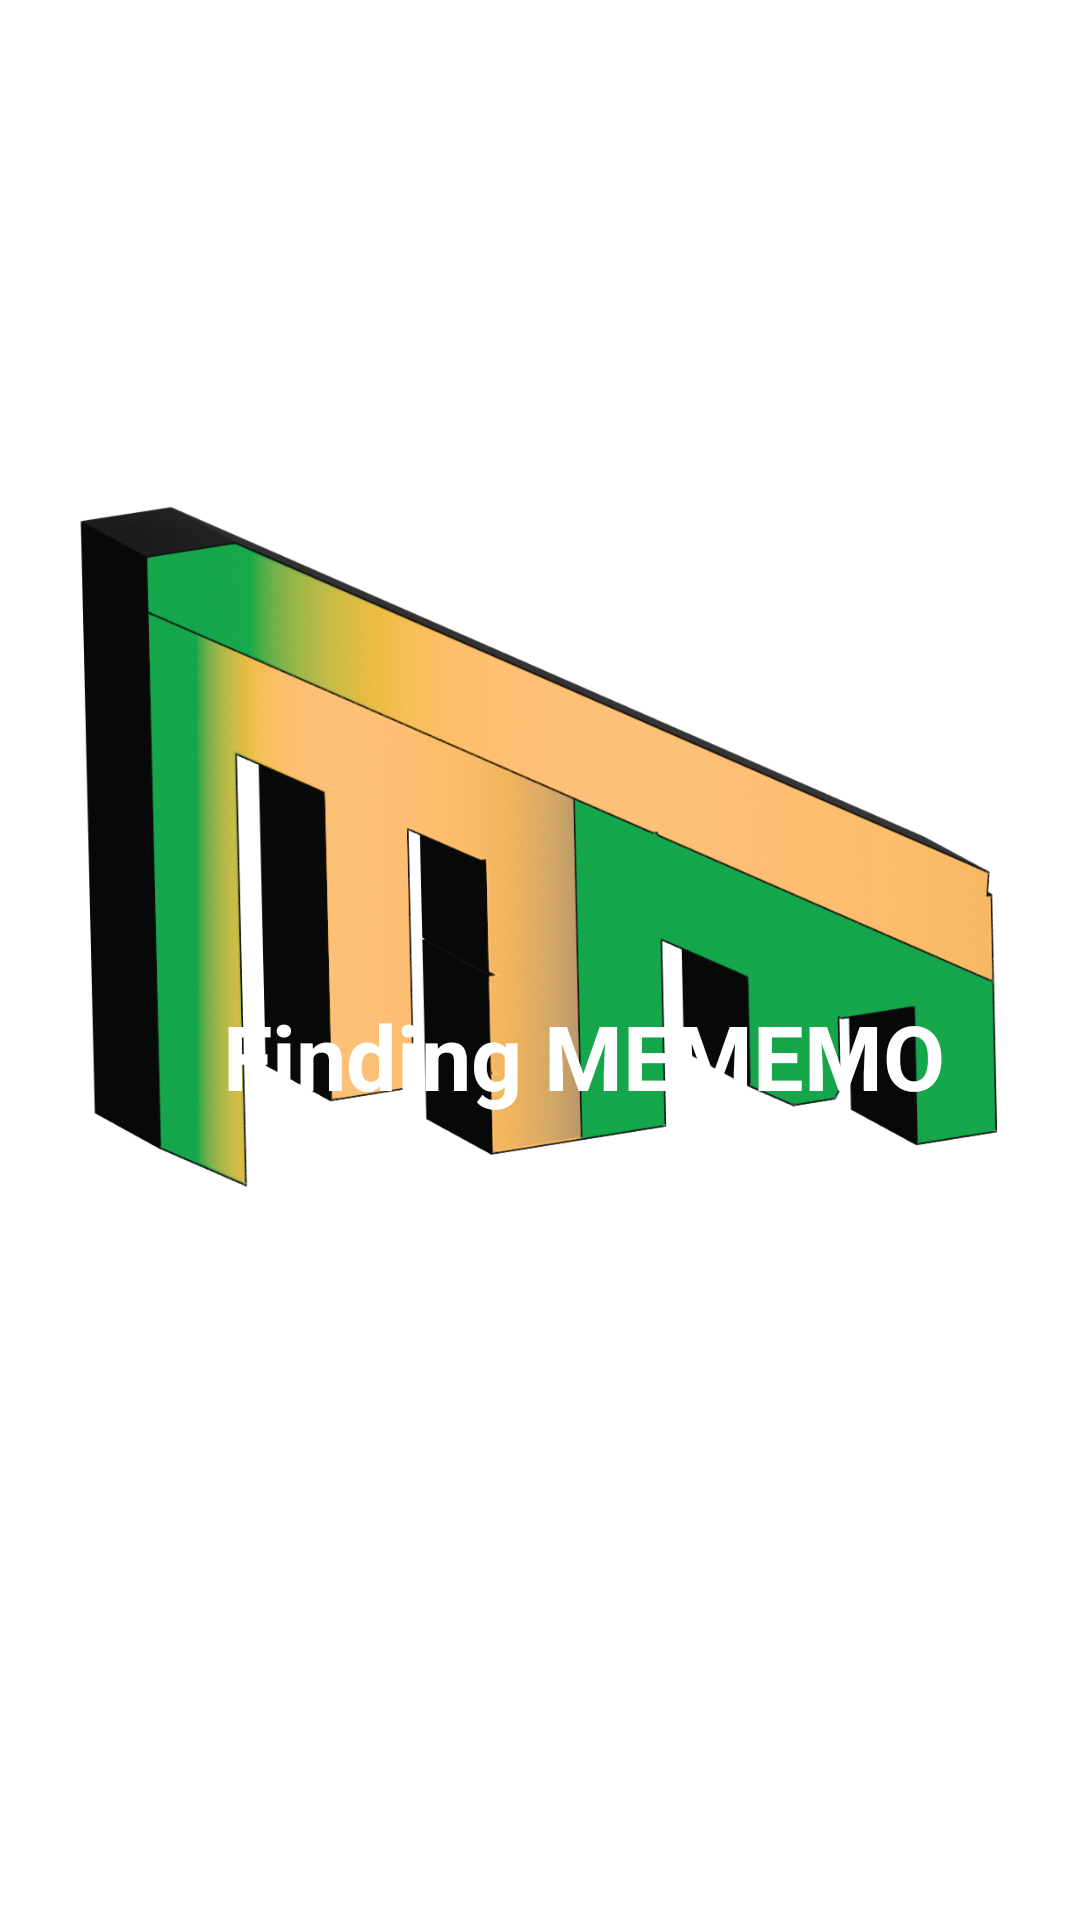

Reconstruct the res/layout file that produces this screen, plus the resources it refers to.
<!-- AndroidManifest.xml: application theme Theme.FindingMEMEMO -->
<!-- res/layout/activity_main.xml -->
<?xml version="1.0" encoding="utf-8"?>
<androidx.constraintlayout.widget.ConstraintLayout xmlns:android="http://schemas.android.com/apk/res/android"
    xmlns:app="http://schemas.android.com/apk/res-auto"
    xmlns:tools="http://schemas.android.com/tools"
    android:layout_width="match_parent"
    android:layout_height="match_parent"
    android:background="@drawable/background"
    tools:context=".MainActivity">

    <ImageView
        android:id="@+id/Logo"
        android:layout_width="319dp"
        android:layout_height="253dp"
        android:layout_marginTop="156dp"
        app:layout_constraintBottom_toTopOf="@+id/textLogo"
        app:layout_constraintEnd_toEndOf="parent"
        app:layout_constraintStart_toStartOf="parent"
        app:layout_constraintTop_toTopOf="parent"
        app:layout_constraintVertical_bias="0.0"
        app:srcCompat="@drawable/logo" />

    <TextView
        android:id="@+id/textLogo"
        android:layout_width="wrap_content"
        android:layout_height="wrap_content"
        android:layout_marginBottom="268dp"
        android:text="Finding MEMEMO"
        android:textColor="@color/white"
        android:textSize="30sp"
        android:textStyle="bold"
        app:layout_constraintBottom_toBottomOf="parent"
        app:layout_constraintEnd_toEndOf="@+id/Logo"
        app:layout_constraintHorizontal_bias="0.683"
        app:layout_constraintStart_toStartOf="@+id/Logo" />
</androidx.constraintlayout.widget.ConstraintLayout>
<!-- resources referenced by this layout -->
<resources>
  <!-- drawable logo: png bitmap (drawable, 501217 bytes) -->
  <style name="Theme.FindingMEMEMO" parent="Theme.MaterialComponents.DayNight.DarkActionBar">
          
          <item name="colorPrimary">@color/purple_500</item>
          <item name="colorPrimaryVariant">@color/purple_700</item>
          <item name="colorOnPrimary">@color/white</item>
          
          <item name="colorSecondary">@color/teal_200</item>
          <item name="colorSecondaryVariant">@color/teal_700</item>
          <item name="colorOnSecondary">@color/black</item>
          
          <item name="android:statusBarColor">?attr/colorPrimaryVariant</item>
          
      </style>
  <!-- not gathered from this repository: default colours our renderer supplied (Android Studio template values) -->
  <color name="purple_500">#FF6200EE</color>
  <color name="purple_700">#FF3700B3</color>
  <color name="teal_200">#FF03DAC5</color>
  <color name="teal_700">#FF018786</color>
  <color name="black">#FF000000</color>
  <color name="white">#FFFFFFFF</color>
</resources>
